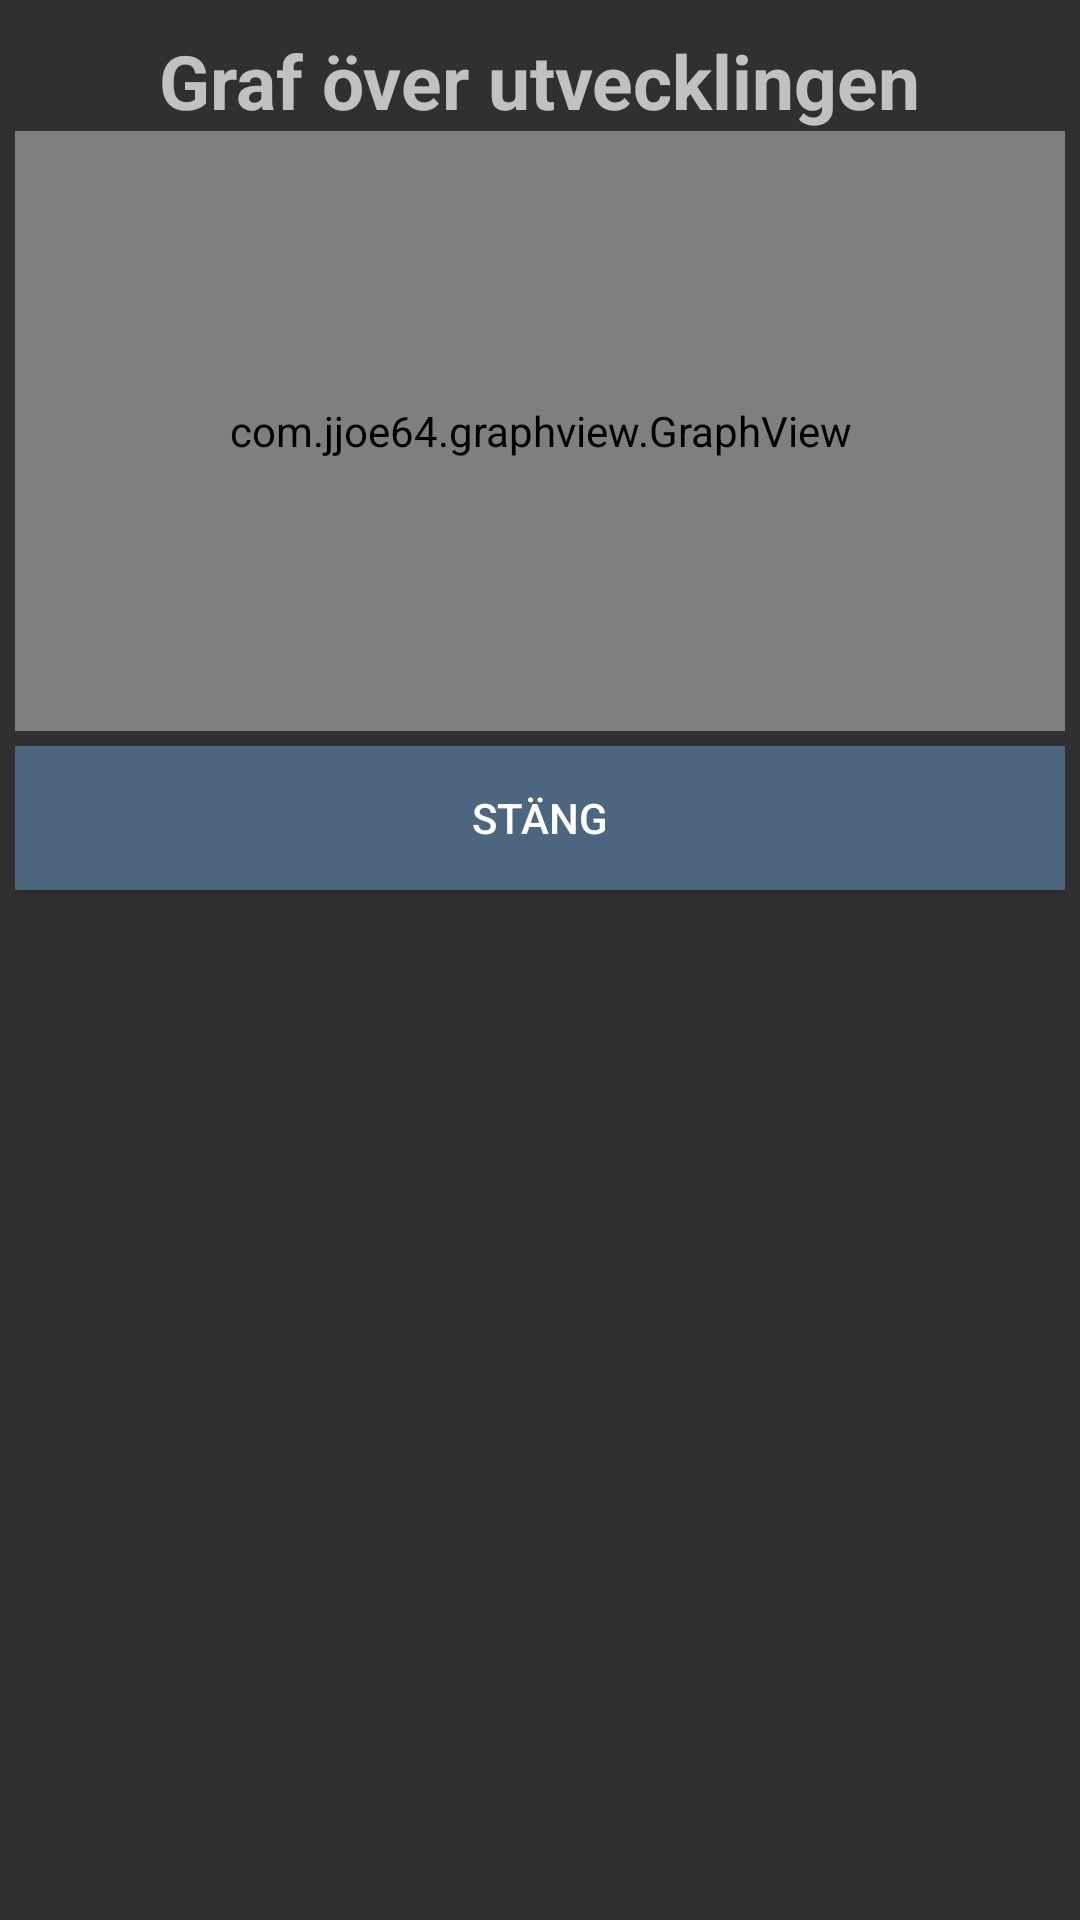

Android layout source for this screen:
<!-- AndroidManifest.xml: application theme AppTheme -->
<!-- res/layout/fragment_graf.xml -->
<?xml version="1.0" encoding="utf-8"?>
<LinearLayout
    xmlns:android="http://schemas.android.com/apk/res/android" android:layout_width="match_parent"
    android:layout_height="match_parent"
    android:orientation="vertical"
    android:padding="5dp">

    <TextView
        android:id="@+id/textView"
        android:layout_width="wrap_content"
        android:layout_height="wrap_content"
        android:layout_gravity="center"
        android:layout_marginTop="5dp"
        android:text="Graf över utvecklingen"
        android:textSize="25sp"
        android:textStyle="bold" />



    <com.jjoe64.graphview.GraphView
        android:id="@+id/graph"
        android:layout_width="match_parent"
        android:layout_height="200dp" />

    <Button
        android:id="@+id/btnClose"
        android:layout_width="match_parent"
        android:layout_height="wrap_content"
        android:layout_marginTop="5dp"
        android:background="#4c667f"
        android:text="Stäng"
        android:textColor="@android:color/white" />


</LinearLayout>
<!-- resources referenced by this layout -->
<resources>
  <style name="AppTheme" parent="Theme.AppCompat.NoActionBar">
          
          <item name="colorPrimary">#89b7e5</item>
          <item name="colorPrimaryDark">#4c667f</item>
          <item name="colorAccent">#89b7e5</item>
      </style>
</resources>
